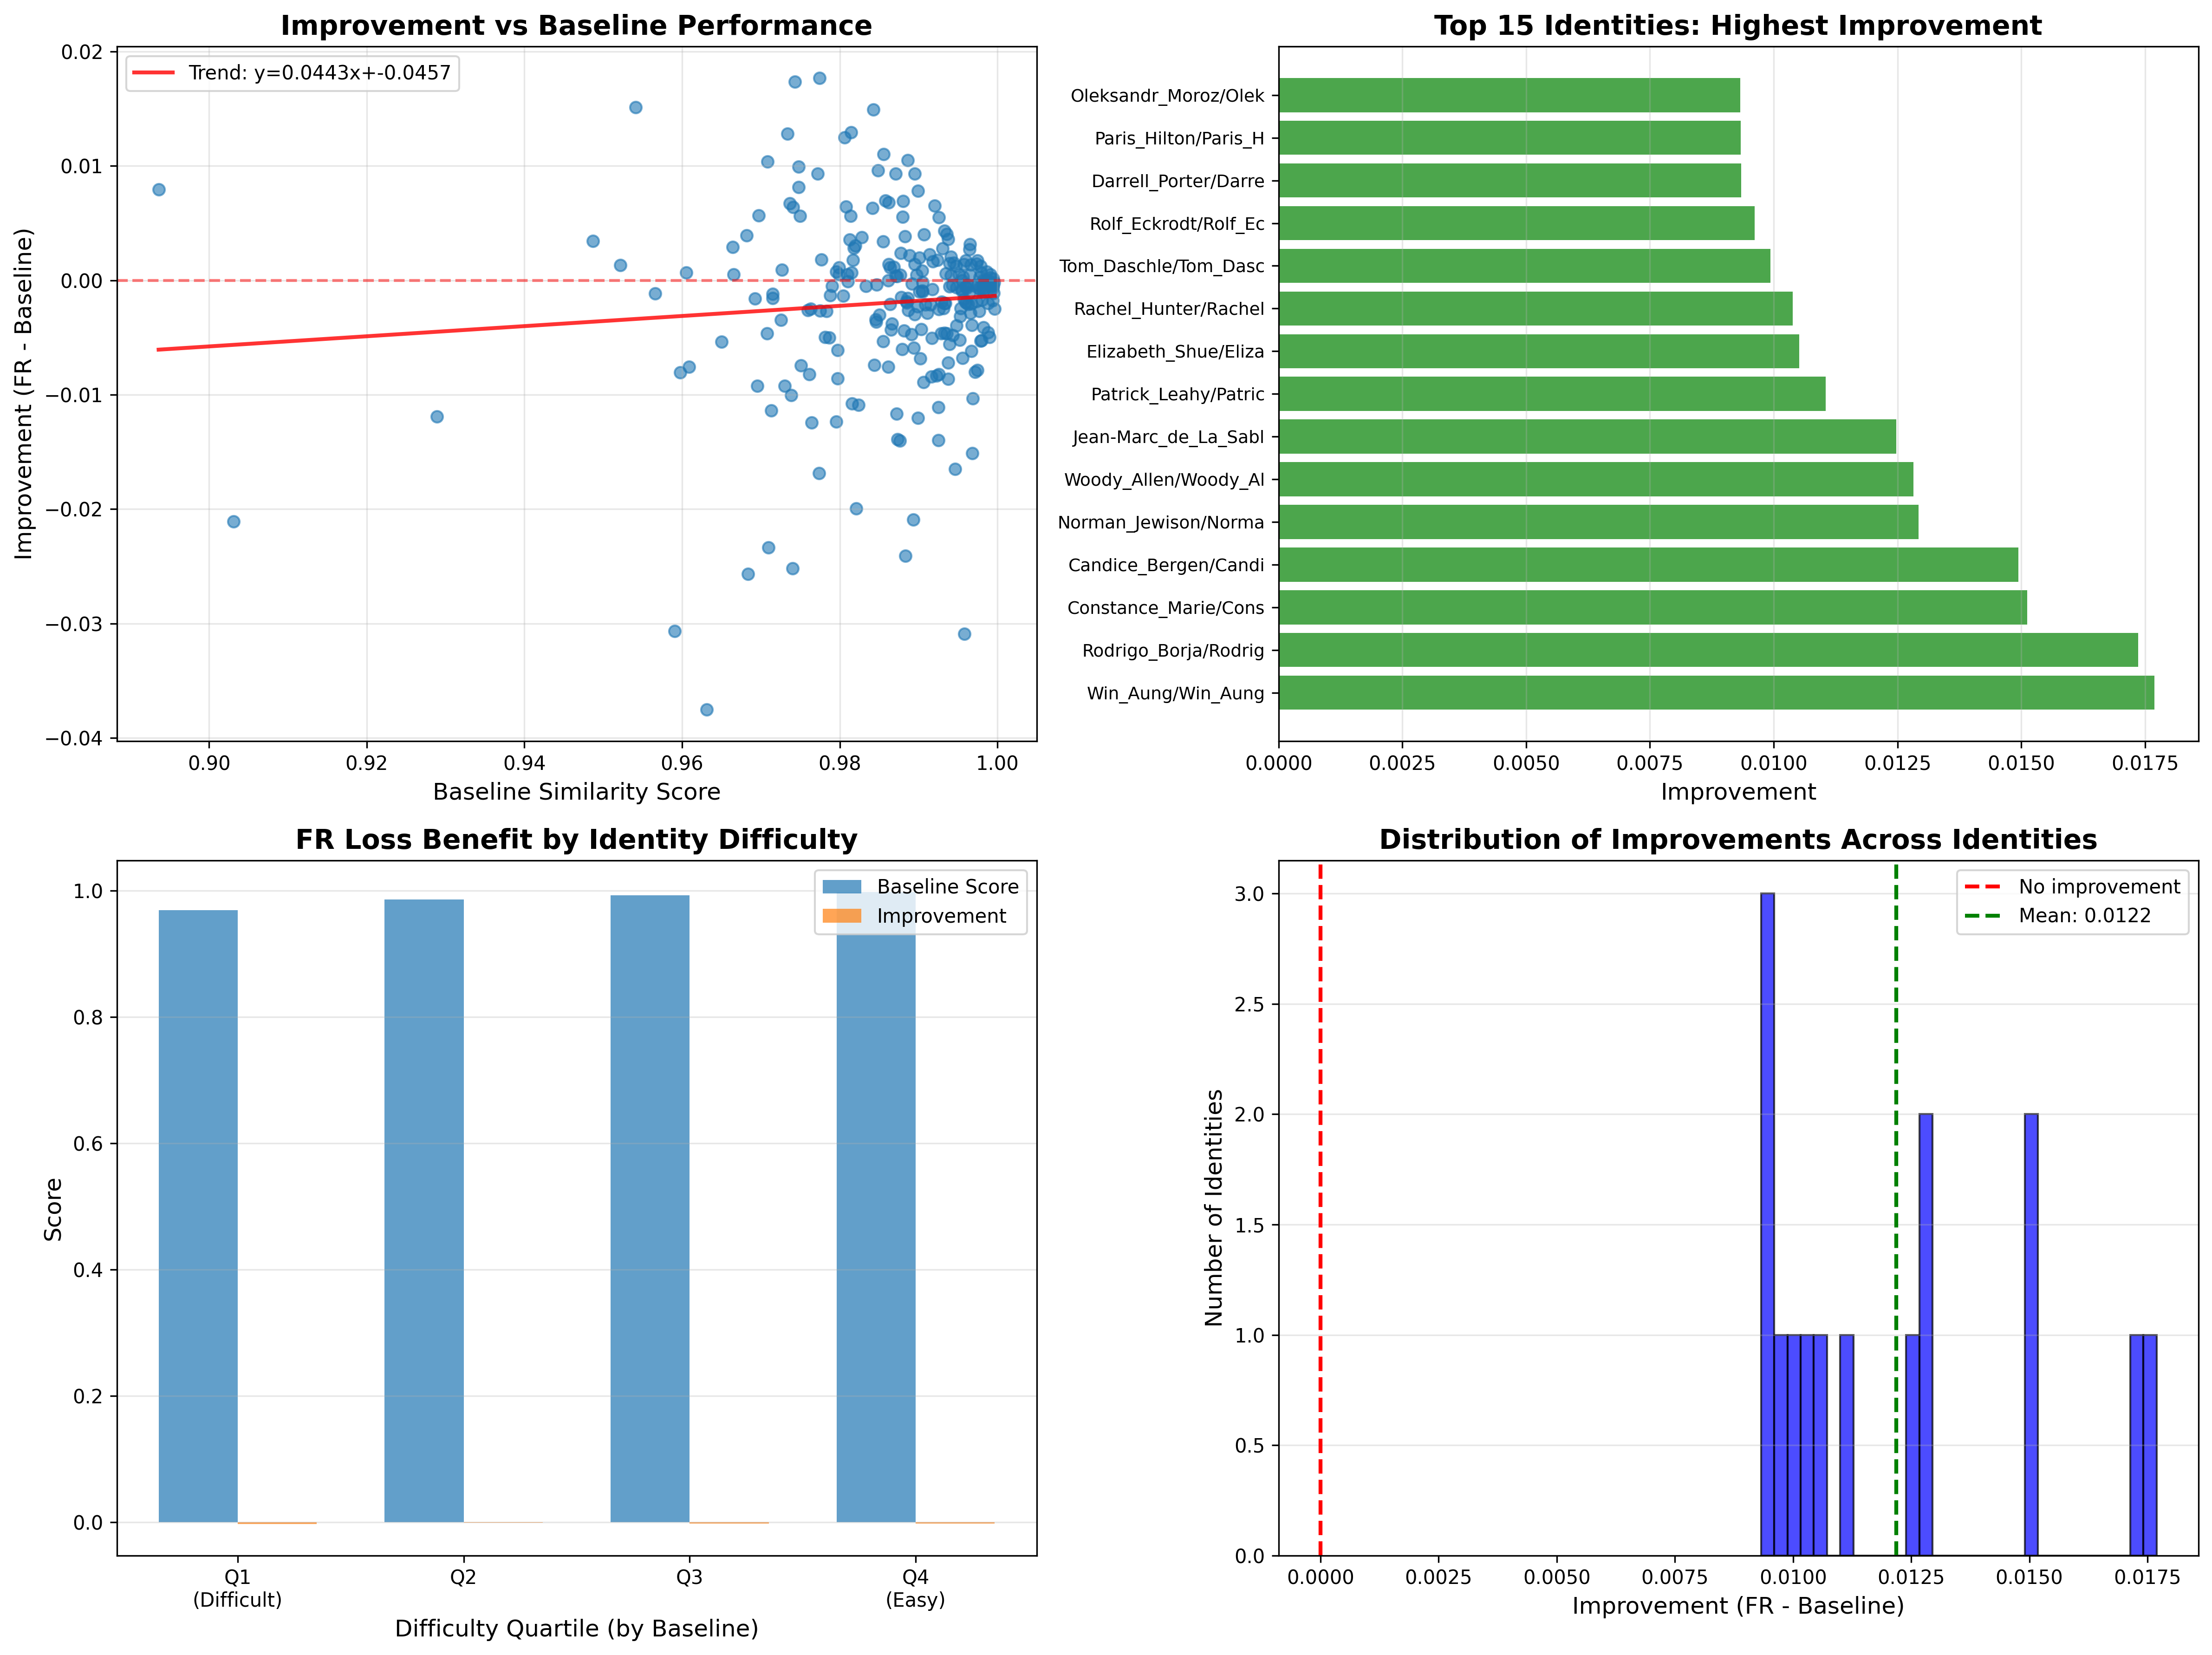

The data file committed next to this chart (first rows):
identity, num_pairs, baseline_mean, fr_mean, improvement
Win_Aung/Win_Aung, 3, 0.9775, 0.9951, 0.01769
Rodrigo_Borja/Rodrigo_Borja, 2, 0.9743, 0.9917, 0.01736
Constance_Marie/Constance_Marie, 3, 0.9541, 0.9692, 0.01512
Candice_Bergen/Candice_Bergen, 3, 0.9843, 0.9992, 0.01494
Norman_Jewison/Norman_Jewison, 2, 0.9815, 0.9944, 0.01293
Woody_Allen/Woody_Allen, 4, 0.9734, 0.9862, 0.01282
Jean-Marc_de_La_Sabliere/Jean-Marc_de_La…, 2, 0.9806, 0.9931, 0.01248
Patrick_Leahy/Patrick_Leahy, 2, 0.9855, 0.9966, 0.01105
Elizabeth_Shue/Elizabeth_Shue, 2, 0.9886, 0.9991, 0.01051
Rachel_Hunter/Rachel_Hunter, 4, 0.9709, 0.9812, 0.01038
Tom_Daschle/Tom_Daschle, 23, 0.9748, 0.9847, 0.00993
Rolf_Eckrodt/Rolf_Eckrodt, 2, 0.9849, 0.9945, 0.009617
Darrell_Porter/Darrell_Porter, 2, 0.9772, 0.9866, 0.009341
Paris_Hilton/Paris_Hilton, 2, 0.9871, 0.9964, 0.009337
Oleksandr_Moroz/Oleksandr_Moroz, 2, 0.9895, 0.9989, 0.009325
John_Malkovich/John_Malkovich, 3, 0.9748, 0.9829, 0.008134
Robinson_Stevenin/Robinson_Stevenin, 2, 0.8936, 0.9016, 0.00796
Melanie_Griffith/Melanie_Griffith, 3, 0.9899, 0.9977, 0.007833
Jay_Leno/Jay_Leno, 3, 0.9858, 0.9928, 0.006995
Evan_Rachel_Wood/Evan_Rachel_Wood, 3, 0.9881, 0.995, 0.006931
Sebastien_Grosjean/Sebastien_Grosjean, 4, 0.9862, 0.993, 0.006794
Natalie_Maines/Natalie_Maines, 5, 0.9737, 0.9804, 0.006748
Mian_Khursheed_Mehmood_Kasuri/Mian_Khurs…, 4, 0.992, 0.9986, 0.006529
Meghann_Shaughnessy/Meghann_Shaughnessy, 2, 0.9808, 0.9873, 0.006452
Maria_Soledad_Alvear_Valenzuela/Maria_So…, 5, 0.9741, 0.9805, 0.006422
Eddy_Merckx/Eddy_Merckx, 2, 0.9842, 0.9905, 0.006332
Shane_Mosley/Shane_Mosley, 2, 0.9697, 0.9754, 0.005691
Prince_Charles/Prince_Charles, 5, 0.9814, 0.9871, 0.005655
Manuel_Poggiali/Manuel_Poggiali, 2, 0.975, 0.9806, 0.005619
William_Hochul/William_Hochul, 2, 0.988, 0.9935, 0.005549
Princess_Anne/Princess_Anne, 2, 0.9926, 0.9981, 0.005533
Dan_Morales/Dan_Morales, 2, 0.9933, 0.9976, 0.004329
Yossi_Beilin/Yossi_Beilin, 2, 0.9936, 0.9976, 0.004064
Aung_San_Suu_Kyi/Aung_San_Suu_Kyi, 2, 0.9907, 0.9947, 0.00401
Philippe_Noiret/Philippe_Noiret, 2, 0.9682, 0.9721, 0.003924
Shimon_Peres/Shimon_Peres, 7, 0.9883, 0.9921, 0.003854
Ben_Affleck/Ben_Affleck, 6, 0.9828, 0.9866, 0.00377
Bono/Bono, 3, 0.9937, 0.9974, 0.003619
Greg_Rusedski/Greg_Rusedski, 4, 0.9812, 0.9848, 0.003584
Mariangel_Ruiz_Torrealba/Mariangel_Ruiz_…, 3, 0.9487, 0.9521, 0.003438
Zhang_Wenkang/Zhang_Wenkang, 2, 0.9855, 0.9889, 0.003394
Darren_Clarke/Darren_Clarke, 2, 0.9965, 0.9997, 0.003157
Luke_Walton/Luke_Walton, 2, 0.982, 0.985, 0.003056
Heath_Ledger/Heath_Ledger, 4, 0.9664, 0.9694, 0.002907
Felipe_Perez_Roque/Felipe_Perez_Roque, 4, 0.9818, 0.9846, 0.002816
Ellen_DeGeneres/Ellen_DeGeneres, 2, 0.993, 0.9958, 0.002803
Angela_Merkel/Angela_Merkel, 5, 0.9964, 0.9992, 0.002723
Wayne_Gretzky/Wayne_Gretzky, 2, 0.9877, 0.9901, 0.002405
Terrell_Suggs/Terrell_Suggs, 1, 0.9914, 0.9937, 0.002272
Eric_Robert_Rudolph/Eric_Robert_Rudolph, 3, 0.9888, 0.991, 0.002167
Carlos_Ortega/Carlos_Ortega, 3, 0.9941, 0.9961, 0.002043
John_Howard/John_Howard, 15, 0.9901, 0.9921, 0.001976
Tony_Shalhoub/Tony_Shalhoub, 3, 0.9777, 0.9795, 0.001814
Paul-Henri_Mathieu/Paul-Henri_Mathieu, 3, 0.9924, 0.9942, 0.001786
Norodom_Sihanouk/Norodom_Sihanouk, 3, 0.9817, 0.9834, 0.001784
Steven_Seagal/Steven_Seagal, 2, 0.996, 0.9978, 0.001751
James_Smith/James_Smith, 2, 0.9975, 0.9992, 0.001744
Mike_Montgomery/Mike_Montgomery, 2, 0.9918, 0.9935, 0.001658
Charles_Schumer/Charles_Schumer, 2, 0.9944, 0.9959, 0.001518
Bruce_Weber/Bruce_Weber, 2, 0.9939, 0.9954, 0.001486
... 191 more rows
